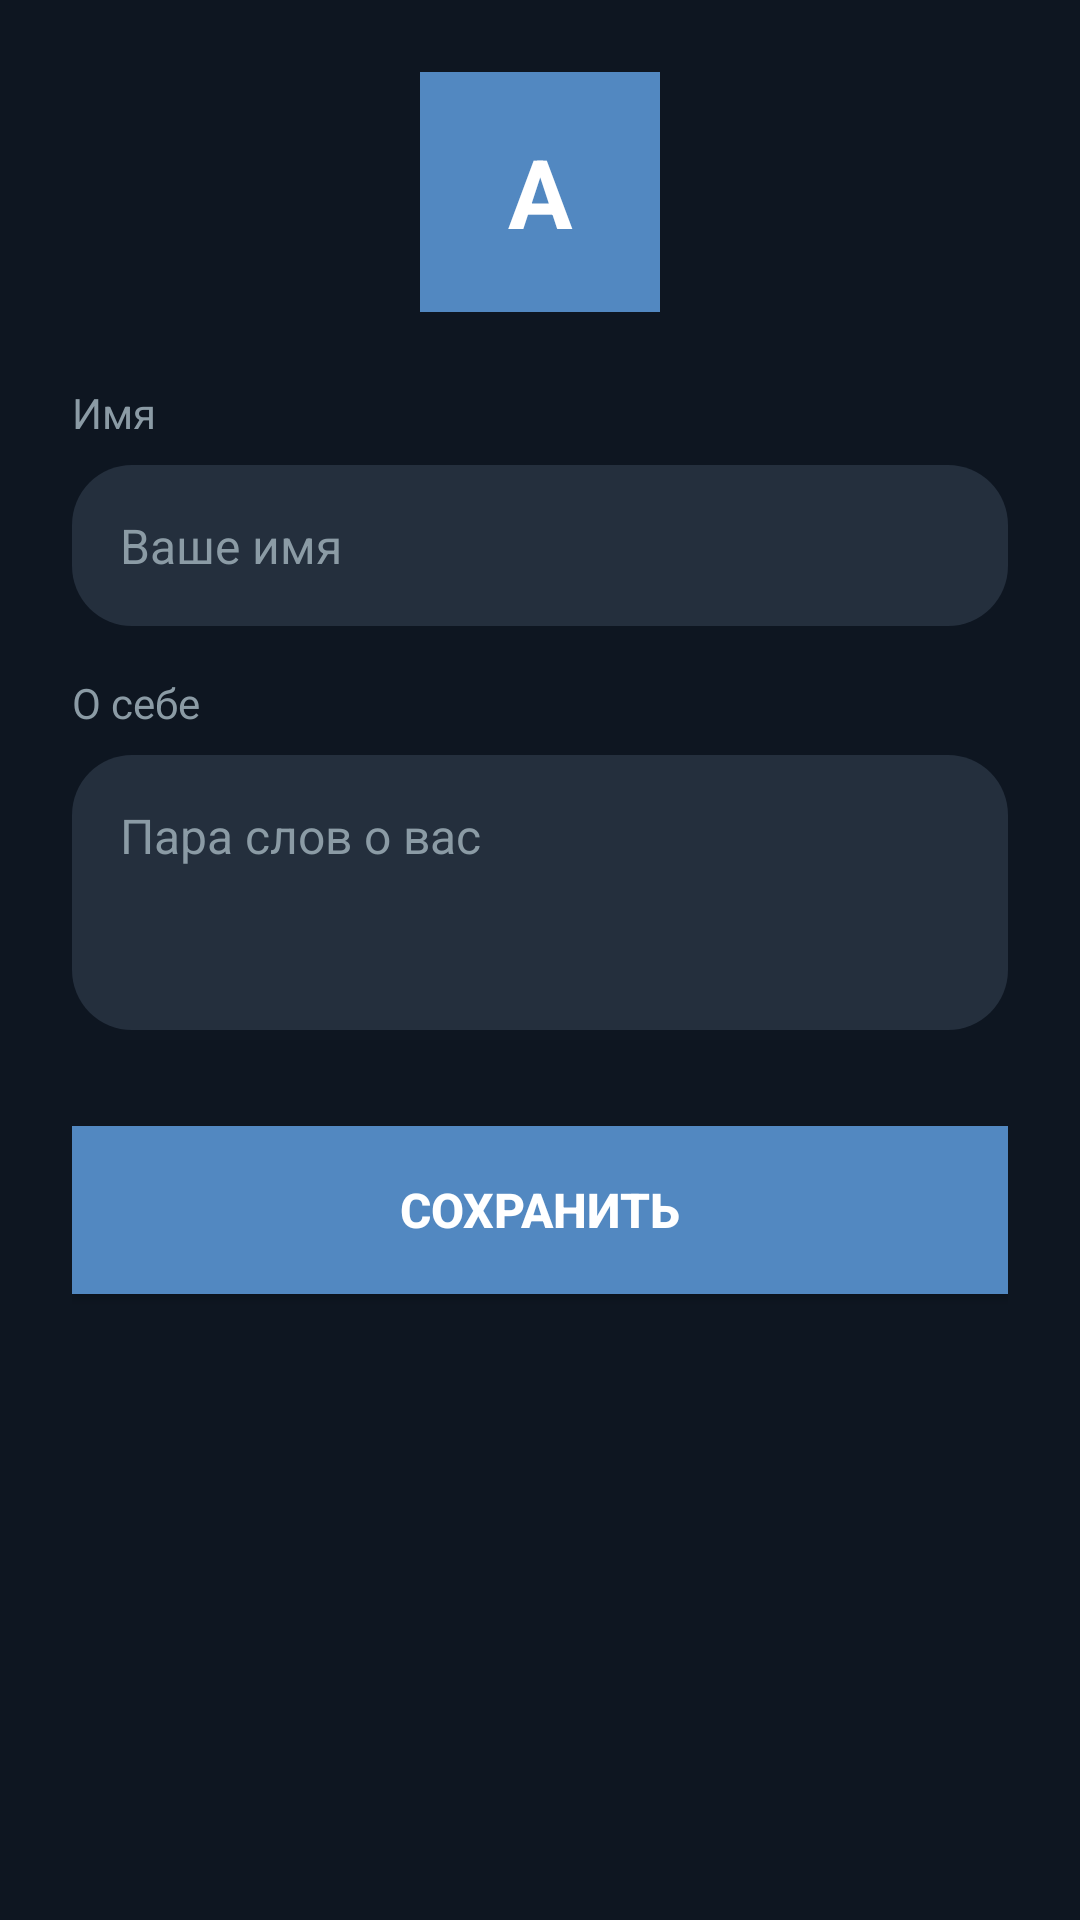

Reconstruct the res/layout file that produces this screen, plus the resources it refers to.
<!-- AndroidManifest.xml: application theme Theme.Almanac -->
<!-- res/layout/activity_edit_profile.xml -->
<?xml version="1.0" encoding="utf-8"?>
<LinearLayout xmlns:android="http://schemas.android.com/apk/res/android"
    android:layout_width="match_parent" android:layout_height="match_parent"
    android:background="#0E1621" android:orientation="vertical" android:padding="24dp">

    <TextView android:layout_width="80dp" android:layout_height="80dp"
        android:layout_gravity="center_horizontal" android:background="#5288C1"
        android:gravity="center" android:text="A" android:textColor="#FFFFFF"
        android:textSize="32sp" android:textStyle="bold" />

    <TextView android:layout_width="wrap_content" android:layout_height="wrap_content"
        android:layout_marginTop="24dp" android:text="Имя"
        android:textColor="#8B9BA5" android:textSize="14sp" />

    <EditText android:id="@+id/editName"
        android:layout_width="match_parent" android:layout_height="wrap_content"
        android:layout_marginTop="8dp" android:background="@drawable/bg_input_field"
        android:hint="Ваше имя" android:inputType="text" android:padding="16dp"
        android:textColor="#FFFFFF" android:textColorHint="#8B9BA5" android:textSize="16sp" />

    <TextView android:layout_width="wrap_content" android:layout_height="wrap_content"
        android:layout_marginTop="16dp" android:text="О себе"
        android:textColor="#8B9BA5" android:textSize="14sp" />

    <EditText android:id="@+id/editBio"
        android:layout_width="match_parent" android:layout_height="wrap_content"
        android:layout_marginTop="8dp" android:background="@drawable/bg_input_field"
        android:hint="Пара слов о вас" android:inputType="textMultiLine"
        android:minLines="3" android:gravity="top" android:padding="16dp"
        android:textColor="#FFFFFF" android:textColorHint="#8B9BA5" android:textSize="16sp" />

    <Button android:id="@+id/btnSaveProfile"
        android:layout_width="match_parent" android:layout_height="56dp"
        android:layout_marginTop="32dp" android:background="#5288C1"
        android:text="Сохранить" android:textColor="#FFFFFF"
        android:textSize="16sp" android:textStyle="bold" />
</LinearLayout>
<!-- resources referenced by this layout -->
<resources>
  <!-- drawable bg_input_field (drawable) -->
  <?xml version="1.0" encoding="utf-8"?>
  <shape xmlns:android="http://schemas.android.com/apk/res/android"
      android:shape="rectangle">
      <solid android:color="#242F3D" />
      <corners android:radius="20dp" />
  </shape>
  <style name="Theme.Almanac" parent="Theme.AppCompat">
          <item name="colorPrimary">#1E1E1E</item>
          <item name="colorPrimaryDark">#121212</item>
          <item name="colorAccent">#5288C1</item>
          <item name="android:windowBackground">#121212</item>
      </style>
</resources>
